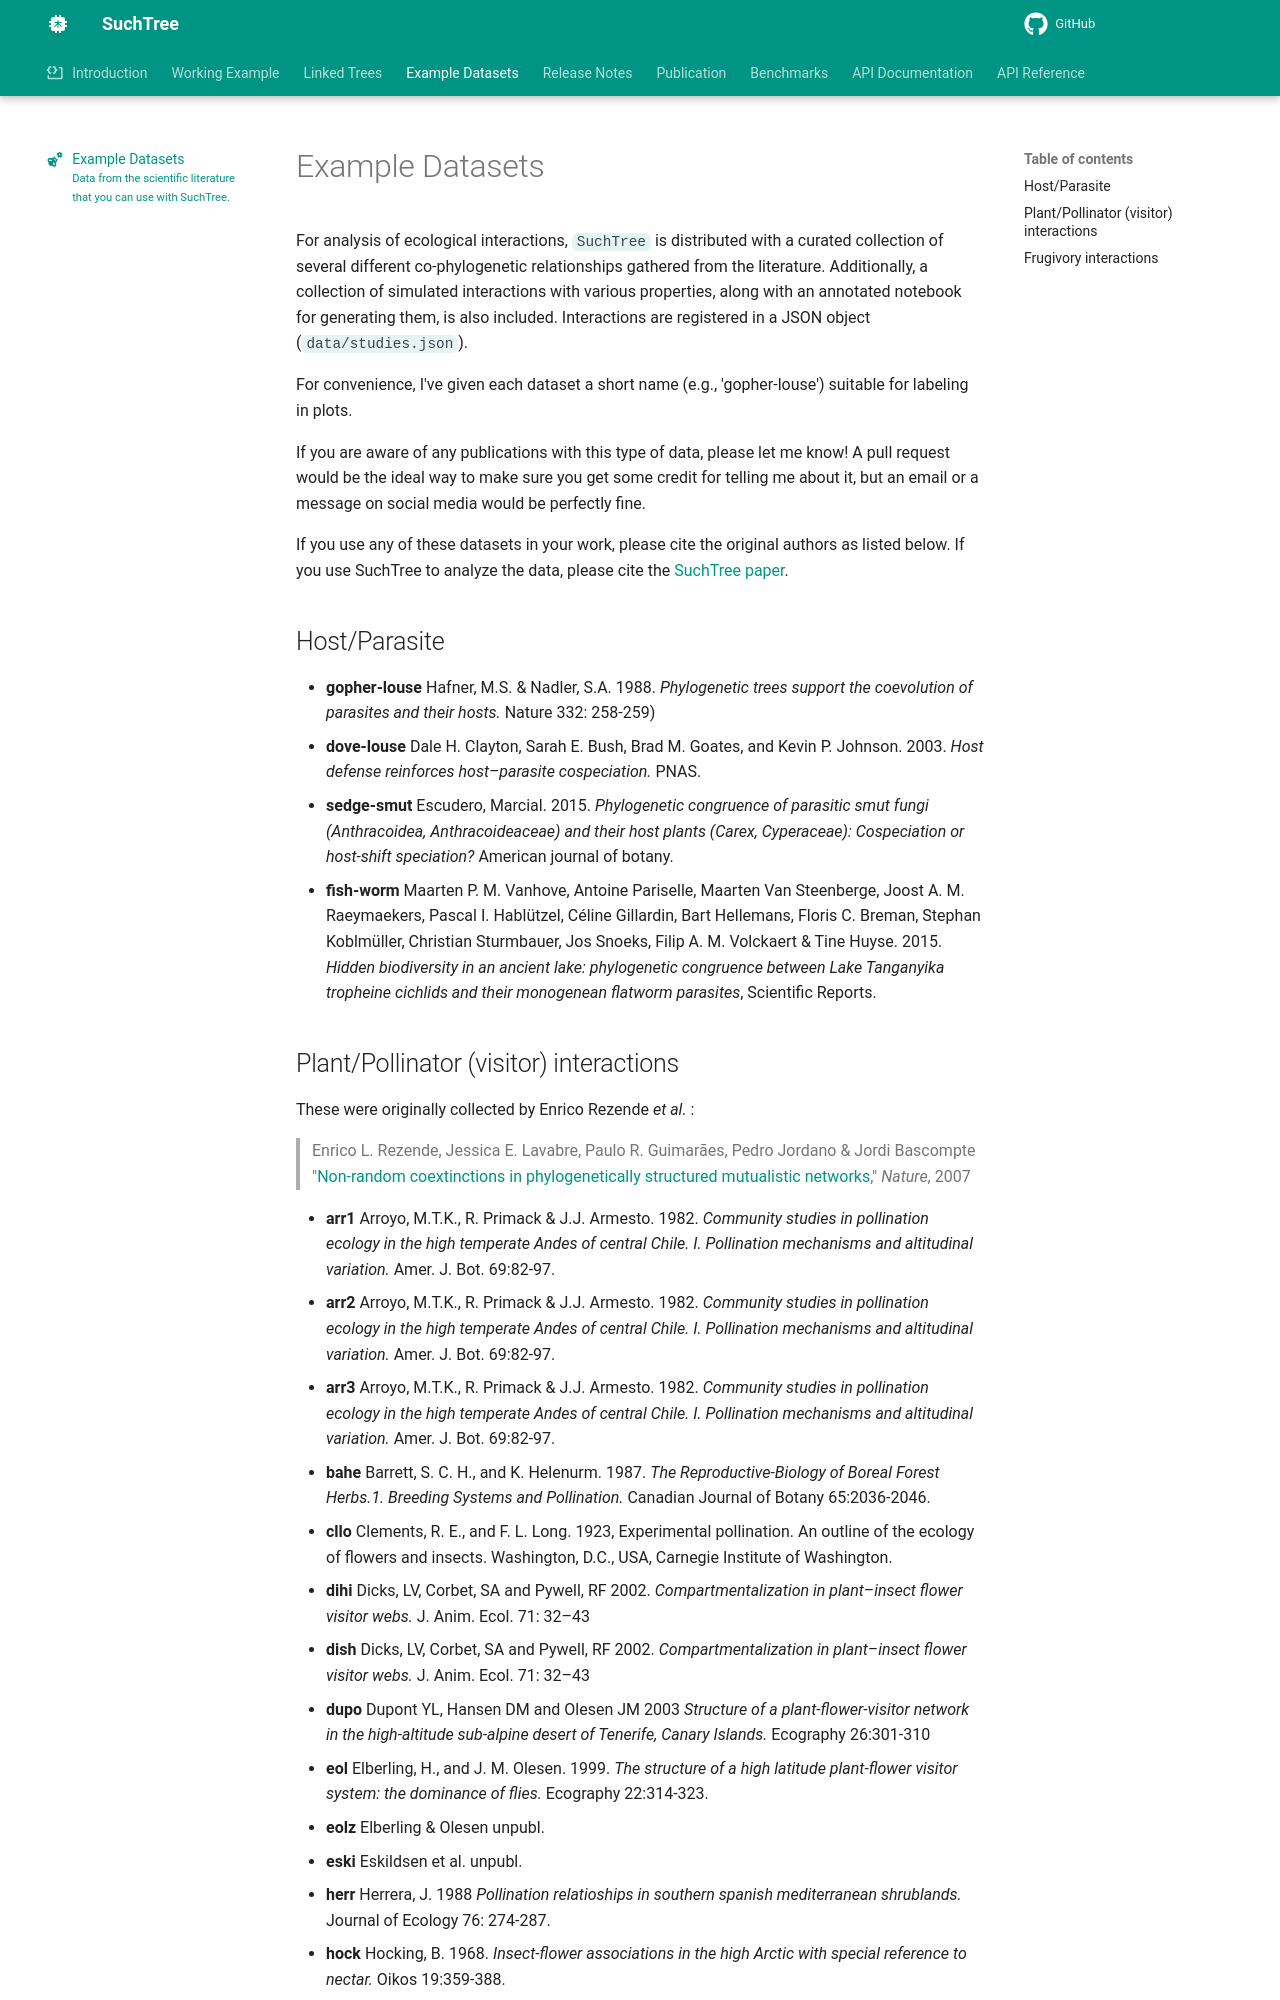

repository: ryneches/SuchTree · page: datasets/index.html · generator: mkdocs

---
title: Example datasets
subtitle: Data from the scientific literature that you can use with SuchTree.
icon: material/bee-flower
---

For analysis of ecological interactions, `SuchTree` is distributed with
a curated collection of several different co-phylogenetic relationships
gathered from the literature. Additionally, a collection of simulated
interactions with various properties, along with an annotated notebook for
generating them, is also included. Interactions are registered in a JSON object
(`data/studies.json`).

For convenience, I've given each dataset a short name (e.g., 'gopher-louse')
suitable for labeling in plots.

If you are aware of any publications with this type of data, please let me
know! A pull request would be the ideal way to make sure you get some credit
for telling me about it, but an email or a message on social media would be
perfectly fine.

If you use any of these datasets in your work, please cite the original authors
as listed below. If you use SuchTree to analyze the data, please cite the
[SuchTree paper](http://joss.theoj.org/papers/23bac1ae69cfaf201203dd52d7dd5610).

## Host/Parasite

* **gopher-louse** Hafner, M.S. & Nadler, S.A. 1988. *Phylogenetic trees support the coevolution of parasites and their hosts.* Nature 332: 258-259)
* **dove-louse** Dale H. Clayton, Sarah E. Bush, Brad M. Goates, and Kevin P. Johnson. 2003. *Host defense reinforces host–parasite cospeciation.* PNAS. 
* **sedge-smut** Escudero, Marcial. 2015. *Phylogenetic congruence of parasitic
smut fungi (Anthracoidea, Anthracoideaceae) and their host plants (Carex,
Cyperaceae): Cospeciation or host-shift speciation?* American journal of
botany.
* **fish-worm** Maarten P. M. Vanhove, Antoine Pariselle, Maarten Van Steenberge,
Joost A. M. Raeymaekers, Pascal I. Hablützel, Céline Gillardin, Bart Hellemans,
Floris C. Breman, Stephan Koblmüller, Christian Sturmbauer, Jos Snoeks,
Filip A. M. Volckaert & Tine Huyse. 2015. *Hidden biodiversity in an ancient lake: phylogenetic congruence between Lake Tanganyika tropheine cichlids and their monogenean flatworm parasites*, Scientific Reports.
